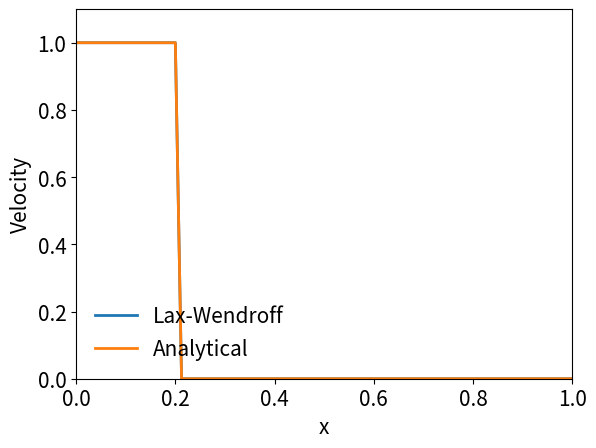

The script that saved this image:
import matplotlib
import matplotlib.pyplot as plt
import numpy as np
from matplotlib import animation
from scipy import interpolate

LNWDT=2; FNT=15
matplotlib.rcParams['lines.linewidth'] = LNWDT; matplotlib.rcParams['font.size'] = FNT

def f(x):
    f=np.ones(x.shape)
    f[np.where(x>0.2)] = 0.0
    
    return f

(xmin, xmax) = (0,1)
n=80  #Number of space intervals

x = np.linspace(xmin,xmax,n+1,'float')
dx = float(xmax-xmin)/n

a=1.0 
C=0.999
dt = C*dx/a

(tmin,tmax) = (0, 1.5)

m=round((tmax-tmin)/dt) #Number of temporal intervals
time=np.linspace(tmin,tmax,m)

u0=f(x)
u = np.zeros(u0.shape)
u[:]=u0[:]

ua=np.zeros((len(time),len(u)))
un=np.zeros((len(time),len(u)))

un[0,:] = u0

for i, t in enumerate(time[1:]):
    
    ua[i,:] = f(x-a*t)

    u_bc = interpolate.interp1d(x[-2:], u[-2:]) 
    
    u[1:n] = C*(1+C)/2*u[0:n-1] + (1-C**2)*u[1:n] - C*(1-C)/2*u[2:n+1]
    
    u[-1] = u_bc(x[-1]-a*dt) # interpolate along a characteristic
    un[i,:] = u[:]


def init():
    for curve in curves:
        curve.set_data([], [])
    return curves,


def animate_old(data):
    #x = np.linspace(0,4,nx)
    y = data
    for i, curve in enumerate(curves):
        if (i==0):
            curve.set_ydata(1.1*y)
        else:
            curve.set_ydata(y)
    
    return curves

def animate(i):
    #x = np.linspace(0,4,nx)
    #y = data
    for k, curve in enumerate(curves):
        if (k==0):
            curve.set_data(x,un[i,:])
        else:
            curve.set_data(x, ua[i,:])
    
    return curves


# Animate the solution 
fig = plt.figure()
(ymin,ymax)=(min(f(x)),max(f(x)*1.1))
ax = plt.axes(xlim=(xmin, xmax),ylim=(ymin,ymax));

curve1, = ax.plot(x,u0)
curve2, = ax.plot(x,u0)
legends=['Lax-Wendroff','Analytical']
plt.legend(legends,loc=3,frameon=False)
curves = [curve1, curve2]
plt.xlabel('x')
plt.ylabel('Velocity')
anim = animation.FuncAnimation(fig, animate, init_func=init,frames=len(time), interval=100, blit=False)
plt.show()


